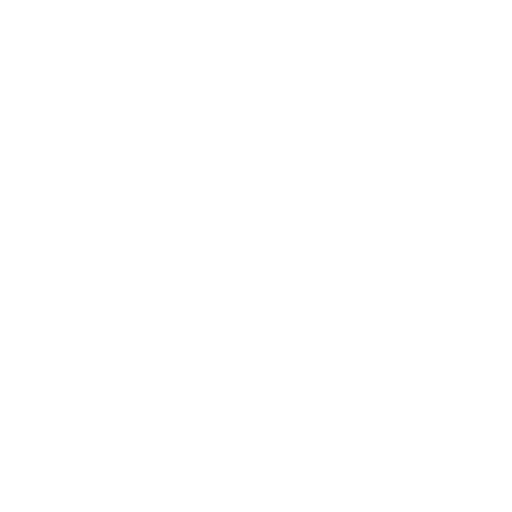
t = 0.00 s
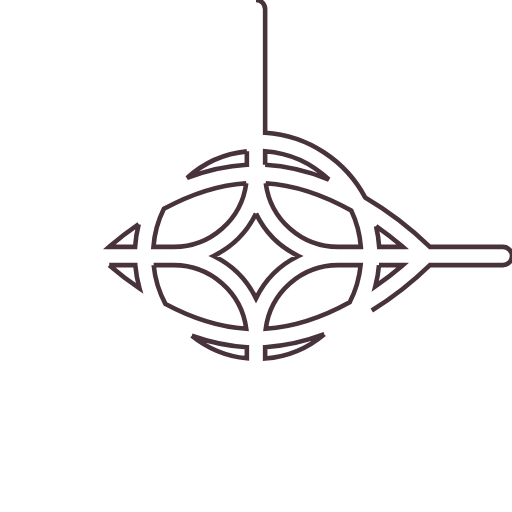
t = 0.34 s
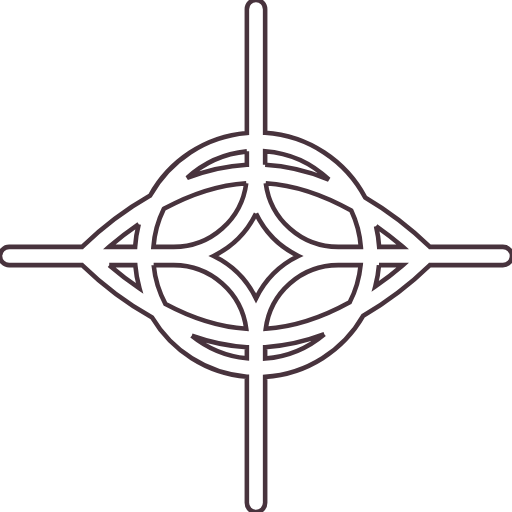
t = 1.01 s
t = 1.50 s: frame unchanged from t = 1.01 s, image omitted
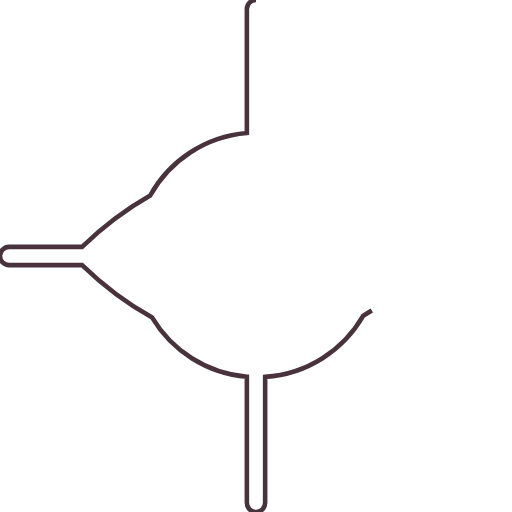
t = 1.99 s
t = 2.66 s: frame unchanged from t = 0.00 s, image omitted

The animated SVG that drew these frames (rendered in a browser with its animation timeline set to each time). Animation: 1 CSS @keyframes rule; one cycle of 3.00 s, repeats indefinitely.

<svg width="224" height="224" viewBox="0 0 224 224" fill="none" xmlns="http://www.w3.org/2000/svg">
<style>
  .logo-path {
    stroke-dasharray: 2000;
    stroke-dashoffset: 2000;
    animation: draw 3s ease-in-out infinite;
  }

  @keyframes draw {
    0% {
      stroke-dashoffset: 2000;
    }
    45% {
      stroke-dashoffset: 0;
    }
    55% {
      stroke-dashoffset: 0;
    }
    100% {
      stroke-dashoffset: -2000;
    }
  }
</style>
<path class="logo-path" 
  fillRule="evenodd" 
  clipRule="evenodd" 
  d="M112 0C114.209 0 116 1.79086 116 4V58.1123C134.979 59.3379 151.261 70.4598 159.742 86.3701C172.875 94.0649 182.904 102.971 188.083 108H220C222.209 108 224 109.791 224 112C224 114.209 222.209 116 220 116H188.083C182.797 121.133 172.46 130.305 158.926 138.105C150.243 153.225 134.386 163.699 116 164.887V220C116 222.209 114.209 224 112 224C109.791 224 108 222.209 108 220V164.812C90.3841 163.344 75.1927 153.344 66.5723 138.954C52.3036 130.98 41.3966 121.32 35.917 116H4C1.79086 116 0 114.209 0 112C1.51402e-06 109.791 1.79086 108 4 108H35.917C41.2865 102.787 51.8671 93.4062 65.7158 85.5283C74.1624 70.3456 89.7853 59.7045 108 58.1875V4C108 1.79086 109.791 0 112 0ZM141.895 146.227C133.831 149.267 125.116 151.398 116 151.89V156.867C125.838 156.119 134.798 152.239 141.895 146.227ZM83.8926 146.88C90.6133 152.321 98.9137 155.885 108 156.777V151.891C99.553 151.435 91.4516 149.57 83.8926 146.88ZM67.2217 116C67.8216 122.111 69.6298 127.866 72.4053 133.025C82.9559 138.668 95.0148 143.042 107.733 143.86C105.703 128.143 92.2703 116 76 116H67.2217ZM148 116C131.73 116 118.296 128.143 116.266 143.86C129.551 143.005 142.117 138.272 152.995 132.264C155.544 127.302 157.208 121.812 157.778 116H148ZM112 93.4531C108.079 101.525 101.525 108.079 93.4531 112C101.525 115.92 108.079 122.474 112 130.546C115.92 122.475 122.475 115.92 130.546 112C122.474 108.079 115.92 101.525 112 93.4531ZM47.7861 116C51.3831 119.089 55.8537 122.63 61.0254 126.134C60.0999 122.872 59.4776 119.483 59.1875 116H47.7861ZM165.812 116C165.547 119.184 165.002 122.288 164.204 125.289C168.856 122.064 172.905 118.841 176.213 116H165.812ZM107.733 80.1387C94.7287 80.9757 82.4124 85.5272 71.6943 91.3545C69.1795 96.4388 67.5847 102.059 67.1328 108H76C92.2706 108 105.704 95.8566 107.733 80.1387ZM164.512 98.9229C165.22 101.862 165.686 104.895 165.887 108H176.213C172.977 105.221 169.035 102.077 164.512 98.9229ZM116.266 80.1387C118.295 95.8567 131.729 108 148 108H157.867C157.437 102.351 155.974 96.9925 153.669 92.1084C142.637 85.9234 129.826 81.0113 116.266 80.1387ZM60.6943 98.0918C55.6629 101.522 51.3061 104.977 47.7861 108H59.1133C59.3328 104.601 59.8693 101.289 60.6943 98.0918ZM116 72.1094C125.865 72.6416 135.26 75.094 143.868 78.541C136.496 71.5226 126.772 66.9513 116 66.1318V72.1094ZM108 66.2217C97.9726 67.2062 88.9005 71.4442 81.8545 77.8682C89.9882 74.7769 98.789 72.6063 108 72.1094V66.2217Z" 
  fill="none"
  stroke="#48333D"
  stroke-width="2"
/>
</svg>
